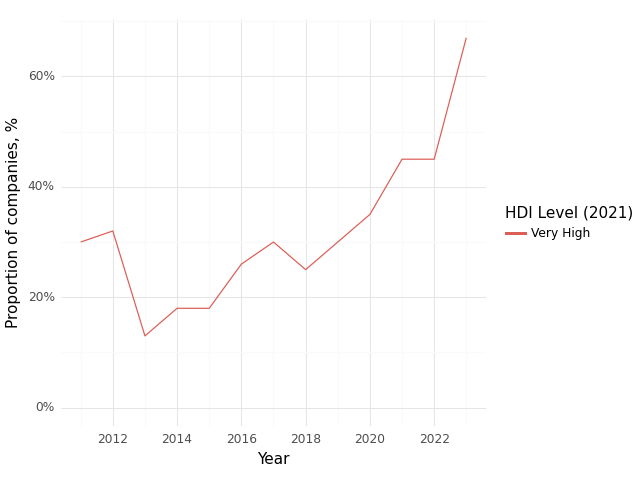

Source data for this figure (header and first rows):
, Year, HDI Level (2021), Climate, Health, Intersection
0, 2011, Very High, 0.65, 0.87, 0.3
1, 2012, Very High, 0.68, 0.86, 0.32
2, 2013, Very High, 0.7, 0.77, 0.13
3, 2014, Very High, 0.65, 0.85, 0.18
4, 2015, Very High, 0.69, 0.82, 0.18
5, 2016, Very High, 0.55, 0.81, 0.26
6, 2017, Very High, 0.7, 0.77, 0.3
7, 2018, Very High, 0.69, 0.92, 0.25
8, 2019, Very High, 0.7, 0.84, 0.3
9, 2020, Very High, 0.88, 0.9, 0.35
10, 2021, Very High, 0.88, 0.83, 0.45
11, 2022, Very High, 0.85, 0.82, 0.45
12, 2023, Very High, 0.97, 0.96, 0.67
